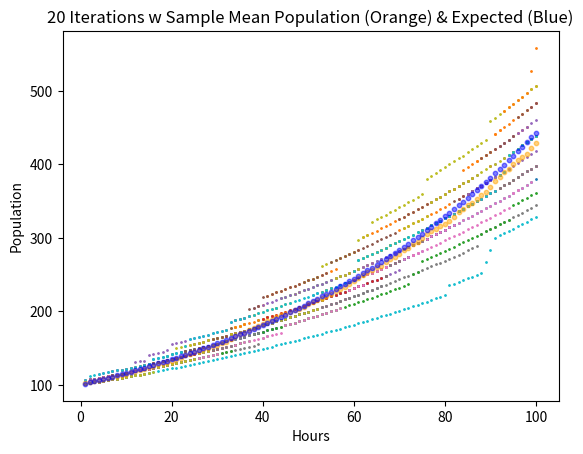

Recreate this plot in Python.
import numpy as np
import random
import matplotlib.pyplot as plt

hours = np.arange(0, 100) + 1

def r_exp(n):
    return 100 * (((1 + 0.01) * 0.9) + ((1 + 0.06) * 0.1)) ** n

def r(x):
    if random.random() < 0.9:
        return 0.01
    else:
        return 0.06

def f(x):
    return (1 + r(x))*x

x_cache = {}
def x(n):
    if n in x_cache:
        return x_cache[n]

    if n == 0:
        result = 100
    elif n > 0:
        result = f(x(n-1))

    x_cache[n] = result
    return result


#def dev()


iterations = 20

population = []
sums_pop = [0 for n in hours]
running_dev_sum = [0 for n in hours]

dangerous_level = 0

for n in range(0, iterations):
    x_cache = {}
    population = [x(i) for i in hours]
    running_dev_sum = list(map(lambda x, y, z: x + (y - r_exp(z)) ** 2, running_dev_sum, population, hours))
    plt.scatter(hours, population, s=1.0)
    sums_pop = list(map(lambda x, y: x + y, sums_pop, population))
    if population[-1] > 500:
        dangerous_level += 1


# X bar
sample_mean_pop = [(i/iterations) for i in sums_pop]
plt.scatter(hours, sample_mean_pop, c='Orange', s=10.0, alpha=0.5)

# E(x)
expected = [r_exp(n) for n in hours]
plt.scatter(hours, expected, c='Blue', s=10.0, alpha=0.5)

# Standard Deviation
deviation = [round(np.sqrt(i/iterations), 3) for i in running_dev_sum]
print(deviation)

# Dangerous Level Probability
dangerous_prob = dangerous_level / iterations
print(dangerous_prob)


plt.xlabel("Hours")
plt.ylabel("Population")
plt.title(f"{iterations} Iterations w Sample Mean Population (Orange) & Expected (Blue)")
plt.show()